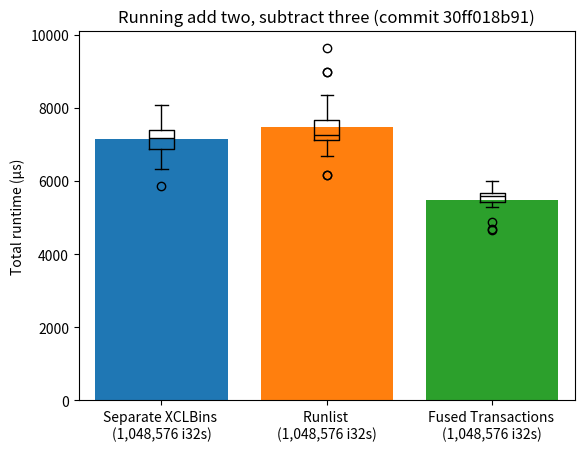

The matplotlib source for this figure:
#!/usr/bin/env python3

small_separate_xclbins = [
    2238,
    1288,
    2646,
    2903,
    4007,
    3662,
    1724,
    2930,
    2512,
    2603,
    1607,
    1961,
    2358,
    1829,
    2177,
    2302,
    1957,
    1935,
    1832,
    1942,
    2440,
    2433,
    1792,
    1775,
    2020,
    1668,
    2341,
    2271,
    1013,
    3188,
    3370,
    1564,
    2054,
    1653,
    3519,
    1953,
    2941,
    2875,
    1473,
    4311,
    2075,
    1895,
    2149,
    3083,
    2929,
    2036,
    1991,
    2918,
    2252,
    3900,
    2022,
    2719,
    2380,
    2509,
    2194,
    1512,
    1852,
    2315,
    2135,
    2505,
    2390,
    2488,
    2027,
    2189,
    4016,
    3651,
    2247,
    2890,
    2339,
    2724,
    2431,
    2934,
    2014,
    4240,
    2636,
    3055,
    3226,
    3301,
    2939,
    1317,
    1617,
    1217,
    2889,
    2392,
    2636,
    2205,
    1360,
    2808,
    1208,
    2022,
    1889,
    2022,
    2643,
    2817,
    3907,
    2410,
    1934,
    3105,
    3510,
    3138,
    1688,
]

small_runlist = [
      1671,
      1689,
      2827,
      2430,
      2488,
      2556,
      1924,
      1797,
      1865,
      1613,
      1680,
      1852,
      2481,
      1577,
       936,
       981,
      1966,
      1579,
      1338,
       958,
      1828,
      1557,
      1089,
      1947,
      1053,
      1923,
      2645,
      2316,
      1600,
      1352,
      1765,
      2260,
      2780,
       628,
      1465,
      1400,
      1084,
      1568,
      2428,
      1460,
      1508,
       873,
       791,
      1090,
      1537,
      2320,
      1794,
      2900,
      1525,
       995,
      1721,
      1348,
       755,
      1634,
      1979,
      2175,
      1286,
      1324,
      1903,
      2037,
      1726,
       631,
      2697,
      1383,
      2563,
       962,
      1041,
      1621,
      1446,
       910,
      2069,
      1685,
      1695,
      1747,
      2255,
      1482,
      2547,
      1821,
       987,
      2244,
      1112,
      1300,
      1841,
      1364,
      1058,
      1730,
      1778,
      2635,
      2141,
      1561,
      1012,
      2219,
       880,
      2381,
      1876,
       582,
      1449,
      1169,
      1458,
      1944,
      1492,
]

small_fused_txns = [
     1787,
     1410,
     2720,
      961,
     1351,
     1444,
     1335,
     1479,
      532,
     1556,
     1456,
     1350,
     1553,
     1899,
     1179,
     1696,
     1315,
     1000,
     1096,
     1268,
      883,
     1281,
     1693,
     1464,
     1177,
     1538,
     1124,
      903,
     1841,
     1302,
      933,
      893,
     2226,
     1973,
     1299,
     1939,
     1177,
     1240,
     1106,
     1397,
     2117,
      883,
     1826,
     1264,
     1624,
     1249,
     2004,
     1095,
     1631,
     1408,
     2415,
     1726,
     1653,
     1331,
     1331,
     1203,
     1894,
     1241,
     1332,
     1749,
     1124,
      948,
     2787,
      711,
     1245,
     1450,
     1221,
     1405,
     1735,
     1114,
     1102,
     1227,
     1399,
     1478,
     2833,
     1592,
     1147,
     1508,
     1776,
     1716,
     3061,
     1918,
      941,
     1211,
     1635,
     1390,
     1802,
     2339,
      549,
     3436,
     1362,
     1105,
     1984,
      932,
     1832,
     1562,
      952,
     1230,
      577,
     1420,
]

large_separate_xclbins = [
    7374,
    6964,
    8088,
    5863,
    7327,
    7834,
    7195,
    7401,
    6970,
    7669,
    6820,
    7466,
    6918,
    6873,
    6951,
    7387,
    6780,
    6335,
    6631,
    7380,
    7823,
]

large_runlist = [
    7229,
    7433,
    8356,
    6179,
    7151,
    7397,
    7149,
    7755,
    7087,
    8992,
    9634,
    9001,
    7260,
    7007,
    6169,
    7668,
    7400,
    7277,
    6698,
    7116,
    7261,
]

large_fused_txns = [
    5608,
    4872,
    5660,
    5373,
    4678,
    5452,
    4653,
    5745,
    6018,
    5698,
    5646,
    5582,
    5502,
    5584,
    5654,
    5625,
    5786,
    5548,
    5298,
    5829,
]

import numpy as np

import matplotlib.pyplot as plt

bars = [
    #{
    #    "label": "Separate XCLBins \n(4096 i32s)",
    #    "values": small_separate_xclbins
    #},
    #{
    #    "label": "Runlist \n(4096 i32s)",
    #    "values": small_runlist
    #},
    #{
    #    "label": "Fused Transactions \n(4096 i32s)",
    #    "values": small_fused_txns
    #},
    {
        "label": "Separate XCLBins \n(1,048,576 i32s)",
        "values": large_separate_xclbins
    },
    {
        "label": "Runlist \n(1,048,576 i32s)",
        "values": large_runlist
    },
    {
        "label": "Fused Transactions \n(1,048,576 i32s)",
        "values": large_fused_txns
    }
]

xs = list(range(len(bars)))

fig, ax = plt.subplots()
for x, bar in zip(xs, bars):
    ax.bar(x, np.mean(bar["values"]), label=bar["label"])
    ax.boxplot(positions=[x], x=bar["values"], medianprops={"color" : "black"})

ax.set_xticks(xs)
ax.set_xticklabels([bar["label"] for bar in bars])
ax.set_ylabel("Total runtime (μs)")
ax.set_title("Running add two, subtract three (commit 30ff018b91)")

plt.savefig("eval.png")